Run: headless pygame with SDL's dummy video driver; simulated clock (each Clock.tick advances the game by its frame time, no real sleeping); random seed 0; keys injected as events and as key.get_pressed() state; mouse plan: one left click at the window centre at the start of phase 2, then a move to the lower-right quarter at the start of phase 3.
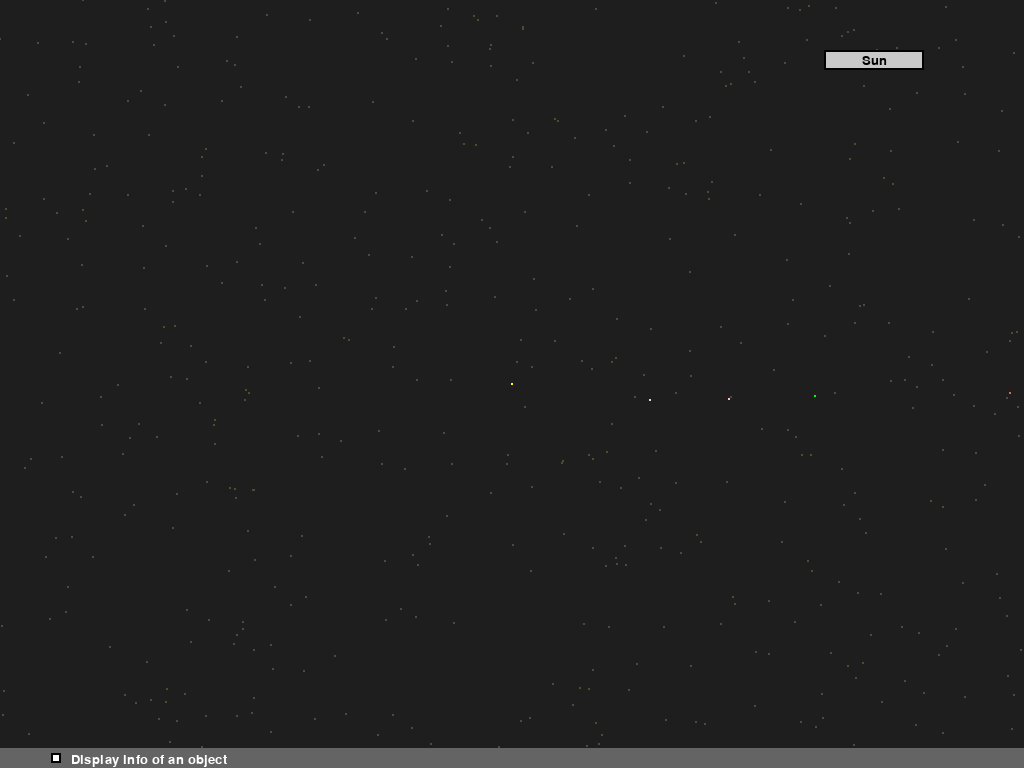
Frame 1 of 4 · flips 1–60 · no input
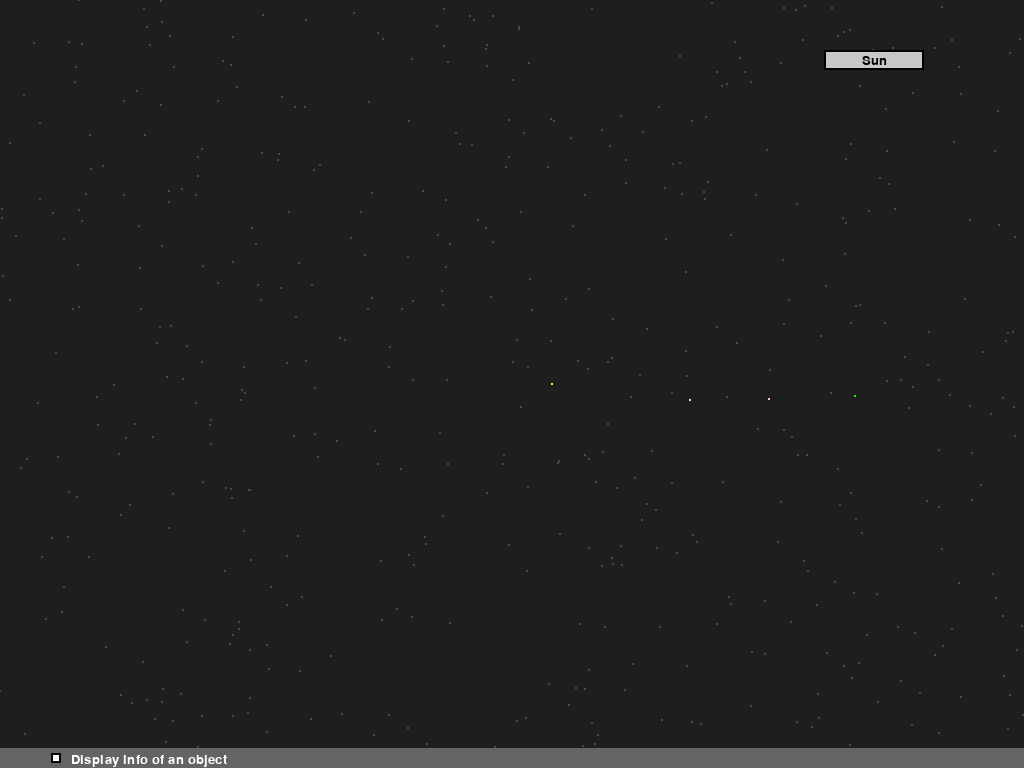
Frame 2 of 4 · flips 61–180 · clicked the window centre · tapped SPACE, RETURN · held RIGHT (→), D
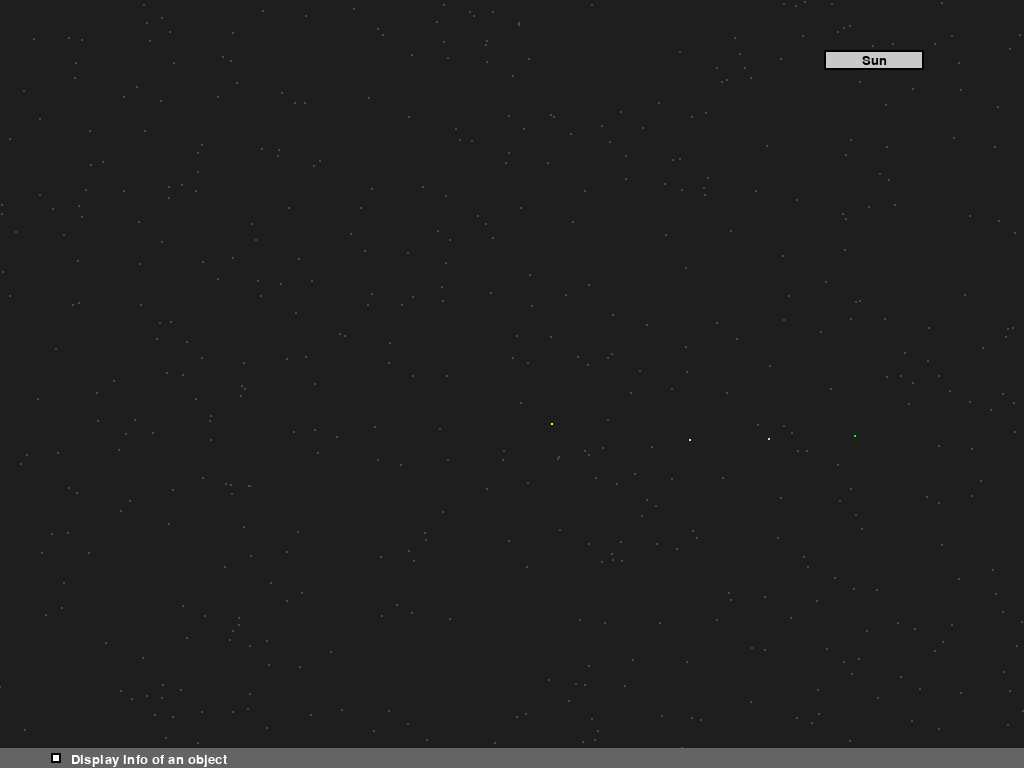
Frame 3 of 4 · flips 181–300 · moved the mouse to the lower-right quarter · held DOWN (↓), S
Frame 4 of 4 · flips 301–420 · held LEFT (←), A, UP (↑), W · screen same as frame 1, image omitted

The pygame program that drew these frames:

import pygame
import math
import pygame.font
import sys
import random


pygame.init()

screen = pygame.display.set_mode((0, 0),pygame.FULLSCREEN)
pygame.display.set_caption("Gravity Simulator")

font = pygame.font.Font(None, 20)
surface = pygame.display.get_surface()
WIDTH, HEIGTH = pygame.display.get_surface().get_size()
BACKGROUND_COLOR = (30,30,30)
STAR_COLOR=(255,255,0)
OBJECT_COLOR=(0,255,0)
MOON_COLOR=(220,220,220)
G = 6.5743015E-29
SPEED_UP=3600
USERS_ZOOM = 1
ZOOM=0.002
WHITE = (255, 255, 255)
BLACK = (0, 0, 0)
GRAY = (200, 200, 200)
STARS_IN_BACKGROUND_COLOR = (75,75,54)
PAUSE=False


gravity_constant_speed = G *SPEED_UP*SPEED_UP
camera_x = WIDTH//2
camera_y = HEIGTH//2
dropdown_open = False


def render_info(surface, text, position):
    text_surface = font.render(text, True, (255, 255, 255))
    surface.blit(text_surface, position)

class CelestialObject:
    def __init__(self, object_type, name,  mass, radius, velocity, coordinates, color, moons_list=None, parent=None):
        self.parent = parent
        self.object_type = object_type
        self.name=name
        self.mass=mass
        self.radius=radius
        self.color = color
        self.moons_list=moons_list
        if parent is not None:
            self.initial_coordinates = [parent.initial_coordinates[0]+coordinates[0], parent.initial_coordinates[1]+coordinates[1]]
            self.initial_velocity = [parent.initial_velocity[0]+velocity[0], parent.initial_velocity[1]+velocity[1]]
            self.distance_from_parent = format((math.sqrt((self.initial_coordinates[0]-self.parent.initial_coordinates[0])**2+(self.initial_coordinates[1]-self.parent.initial_coordinates[1])**2))*1000,' ,.2f')
        else:
            self.initial_coordinates = [WIDTH//2, HEIGTH // 2]
            self.initial_velocity = [0,0]
        self.coordinates=self.initial_coordinates.copy()
        self.velocity = list(map(lambda x: x * SPEED_UP, self.initial_velocity.copy()))

    def draw(self):
        temp_radius=self.radius*ZOOM
        if temp_radius<1:
            temp_radius=1
        pygame.draw.circle(screen, self.color, (WIDTH//2+(self.coordinates[0]-camera_x)*ZOOM, HEIGTH//2+(self.coordinates[1]-camera_y)*ZOOM), temp_radius)
        if self.name=="Saturn" and temp_radius>1:
            pygame.draw.circle(screen, (32,30,3),(WIDTH//2+(self.coordinates[0]-camera_x)*ZOOM, HEIGTH//2+(self.coordinates[1]-camera_y)*ZOOM), ((temp_radius*92.00)/60.268), width=int((temp_radius*17.5)/60.268) )
            pygame.draw.circle(screen, (48,30,3),(WIDTH//2+(self.coordinates[0]-camera_x)*ZOOM, HEIGTH//2+(self.coordinates[1]-camera_y)*ZOOM), ((temp_radius*117.58)/60.268), width=int((temp_radius*25.580)/60.268) )
            pygame.draw.circle(screen, (40,40,40),(WIDTH//2+(self.coordinates[0]-camera_x)*ZOOM, HEIGTH//2+(self.coordinates[1]-camera_y)*ZOOM), ((temp_radius*136.78)/60.268), width=int((temp_radius*14.58)/60.268) )
            pygame.draw.circle(screen, (35,35,35),(WIDTH//2+(self.coordinates[0]-camera_x)*ZOOM, HEIGTH//2+(self.coordinates[1]-camera_y)*ZOOM), ((temp_radius*148)/60.268), width=int((temp_radius*10)/60.268) )

    def restart(self):
        self.velocity = list(map(lambda x: x * SPEED_UP, self.initial_velocity.copy()))
        self.coordinates=self.initial_coordinates.copy()

    def apply_gravity(self, other_object):
        dx=other_object.coordinates[0] - self.coordinates[0]
        dy = other_object.coordinates[1] - self.coordinates[1]
        distance_squared = dx**2 + dy**2
        force = (gravity_constant_speed * self.mass*other_object.mass)/distance_squared
        acceleration = force/self.mass

        angle = math.atan2(dy,dx)
        acceleration_x=acceleration*math.cos(angle)
        acceleration_y=acceleration*math.sin(angle)

        self.velocity[0]+=acceleration_x
        self.velocity[1]+=acceleration_y

    def update_position(self):
        self.coordinates[0]+= self.velocity[0]
        self.coordinates[1]+=self.velocity[1]
    
    def display_info(self):
        font_2 = pygame.font.Font(None, 30)

        pygame.draw.rect(screen, (20,20,20), (20, 20, 300, 500))  # Dropdown background
        list_of_strings_to_display = [f"Name: {self.name}","",f"Mass: {self.mass} kg","",f"Radius: {format(self.radius*1000, ' ,.2f')} km",""]
        if hasattr(self,"distance_from_parent"):
            list_of_strings_to_display.append(f"Distance from {self.parent.name}:")
            list_of_strings_to_display.append(f"{self.distance_from_parent} km")
        
        text_surfaces = []
        for line in list_of_strings_to_display:
            text_surface_in_info_option = font_2.render(line, True, WHITE)
            text_surfaces.append(text_surface_in_info_option)
        y_pos = 40
        for text_surface_in_info_option in text_surfaces:
            screen.blit(text_surface_in_info_option, ((320 - text_surface_in_info_option.get_width()) // 2, y_pos))
            y_pos += text_surface_in_info_option.get_height()  # Move down to the next line
# cos

class Dropdown:
    def __init__(self, dropbox_x,dropbox_y,dropbox_length,dropbox_width, if_opnened=False):
        self.dropbox_length=dropbox_length
        self.dropbox_x=dropbox_x
        self.dropbox_y=dropbox_y
        self.dropbox_width=dropbox_width
        self.if_opnened=if_opnened

    def draw_dropdown(self, name_of_object_in_center, list_of_objects: list[CelestialObject]):
        pygame.draw.rect(screen, GRAY, (self.dropbox_x, self.dropbox_y, self.dropbox_length, self.dropbox_width))  # Dropdown background
        pygame.draw.rect(screen, BLACK, (self.dropbox_x, self.dropbox_y, self.dropbox_length, self.dropbox_width), 2)  # Dropdown border
        text = font.render(name_of_object_in_center, True, BLACK)
        text_rect = text.get_rect(center=(self.dropbox_x+self.dropbox_length/2, self.dropbox_y+self.dropbox_width/2))
        screen.blit(text, text_rect)

        if self.if_opnened:
            for i, item in enumerate(list_of_objects):

                y = self.dropbox_y+self.dropbox_width + i * self.dropbox_width
                pygame.draw.rect(screen, WHITE, (self.dropbox_x, y, self.dropbox_length, self.dropbox_width))  # Item background
                pygame.draw.rect(screen, BLACK, (self.dropbox_x, y, self.dropbox_length, self.dropbox_width), 2)  # Item border

                text = font.render(item.name, True, BLACK)
                text_rect = text.get_rect(center=(self.dropbox_x+self.dropbox_length/2, y + self.dropbox_width/2))
                screen.blit(text, text_rect)
    
    def check_if_clicked_to_open(self, mouse_position_x, mouse_position_y, iteration):
        y_coordinate = self.dropbox_y+self.dropbox_width + iteration * self.dropbox_width
        if self.dropbox_x <= mouse_position_x <= self.dropbox_x+self.dropbox_length and y_coordinate <= mouse_position_y <= y_coordinate+self.dropbox_width:
            return True
        else:
            return False

class Checkbox:
    def __init__(self, checkbox_x, checkbox_y, checkbox_length, if_clicked=False):
        self.checkbox_x=checkbox_x
        self.checkbox_y=checkbox_y
        self.checkbox_length=checkbox_length
        self.if_clicked=if_clicked

    def draw_checkbox(self):
        pygame.draw.rect(screen, WHITE, (self.checkbox_x, self.checkbox_y, self.checkbox_length, self.checkbox_length))
        pygame.draw.rect(screen, BLACK, (self.checkbox_x, self.checkbox_y, self.checkbox_length, self.checkbox_length), 2)

        info_text = f"Display info of an object"
        info_position = (self.checkbox_x+(2*self.checkbox_length), self.checkbox_y)
        render_info(screen, info_text, info_position)
        if self.if_clicked:
            pygame.draw.rect(screen, BLACK, (self.checkbox_x+1, self.checkbox_y+1, self.checkbox_length-2, self.checkbox_length-2))


    def check_if_clicked_to_open(self, mouse_position_x, mouse_position_y):
            if self.checkbox_x <= mouse_position_x <= self.checkbox_x+self.checkbox_length and  self.checkbox_y <= mouse_position_y <= self.checkbox_y+self.checkbox_length:
                return True
            else: 
                return False

        

# Creating objects
sun = CelestialObject(object_type="star", name="Sun", mass=1.989e30, radius=696.34, velocity=[0,0], coordinates=[WIDTH//2, HEIGTH // 2], color=STAR_COLOR)
earth = CelestialObject(parent=sun, object_type="planet", name="Earth",mass=5.972e24, radius=6.371, velocity=[0, 0.02929], coordinates=[152093.25, 0], color=OBJECT_COLOR, moons_list=["Moon"])
moon = CelestialObject(parent=earth, object_type="moon", name="Moon", mass=7.34767e22, radius=1.737, velocity=[0, 0.00097], coordinates=[405.5, 0], color=MOON_COLOR)
mercury = CelestialObject(parent=sun,object_type="planet", name="Mercury",mass=3.30E+23, radius=2.4405, velocity=[0,0.03886], coordinates=[69818, 0], color=MOON_COLOR)
venus = CelestialObject(parent=sun, object_type="planet", name="Venus",mass=4.87E+24, radius=6.0518, velocity=[0,0.03478], coordinates=[108941, 0], color=(255,192,203))
mars = CelestialObject(parent=sun,object_type="planet", name="Mars", mass=6.42E+23, radius=3.3962, velocity=[0, 0.02197],coordinates=[249261, 0],color=(220,106,58), moons_list=["Phobos", "Deimos"])
phobos = CelestialObject(parent = mars, object_type="moon", name="Phobos", mass=1.06E+16, radius=0.5, velocity=[0,0.001680], coordinates=[12.378, 0], color=GRAY)
deimos = CelestialObject(parent = mars, object_type="moon", name="Deimos", mass=2.40E+15, radius=0.5, velocity=[0,-0.0013513], coordinates=[-23.436, 0], color=WHITE)
jupyter = CelestialObject(parent = sun, object_type="planet", name="Jupyter", mass=1.90E+27, radius=71.482, velocity=[0,0.01244], coordinates=[816363, 0], color=(218,137,17), moons_list=["Ganymede","Callisto","Io","Europa"])
ganymede = CelestialObject(parent = jupyter, object_type="moon", name="Ganymede", mass=1.48E+23, radius=5.2682, velocity=[0,0.0109], coordinates=[1070, 0], color=MOON_COLOR)
callisto = CelestialObject(parent = jupyter, object_type="moon", name="Callisto", mass=1.08E+23, radius=4.8206, velocity=[0,-0.0082], coordinates=[-1882.7, 0], color=MOON_COLOR)
io = CelestialObject(parent = jupyter, object_type="moon", name="Io", mass=8.93E+22, radius=3.6432, velocity=[0,0.0173], coordinates=[421.8, 0], color=MOON_COLOR)
europa = CelestialObject(parent = jupyter, object_type="moon", name="Europa", mass=4.80E+22, radius=3.1216, velocity=[-0.01374336,0], coordinates=[0, 671.1], color=MOON_COLOR)
saturn = CelestialObject(parent=sun, object_type="planet", name="Saturn", mass = 5.68E+26, radius = 60.268, velocity = [0,0.00914], coordinates=[1506527, 0], color=(255,196,107), moons_list=["Titan", "Rhea", "Dione", "Tethys"])
titan = CelestialObject(parent=saturn, object_type="moon", name="Titan", mass=1.35E+23, radius=5.149, velocity=[0, 0.00557],coordinates=[1221.87, 0], color=MOON_COLOR)
rhea = CelestialObject(parent=saturn, object_type="moon", name="Rhea", mass=2.30E+21, radius=2, velocity=[0,-0.00849], coordinates=[-527.108, 0], color=MOON_COLOR)
dione = CelestialObject(parent=saturn, object_type="moon", name="Dione", mass=1.10E+21, radius = 2, velocity = [-0.01003,0], coordinates=[0, 377.396], color=MOON_COLOR)
tethys = CelestialObject(parent=saturn, object_type="moon", name="Tethys", mass=6.20E+20, radius=2, velocity=[0,-0.01135], coordinates=[-294.619, 0], color=MOON_COLOR)
uranus = CelestialObject(parent = sun, object_type="planet", name="Uranus", mass=8.68E+25, radius=25.559, velocity=[0,-0.00649], coordinates=[-3001390, 0], color=(204,255,229), moons_list=["Titania", "Oberon", "Umbriel"])
titania = CelestialObject(parent=uranus, object_type="moon", name="Titania", mass = 3.40E+21, radius = 1.5768, velocity=[0,-0.00364], coordinates=[-435.91, 0], color=MOON_COLOR)
oberon = CelestialObject(parent=uranus, object_type="moon", name="Oberon", mass = 3.08E+21, radius = 1.5228, velocity=[-0.00315,0], coordinates=[0, 583.52], color=MOON_COLOR)
umbriel = CelestialObject(parent=uranus, object_type="moon", name="Umbriel", mass = 1.28E+21, radius = 1.1694, velocity=[0,-0.00467], coordinates=[-266.3, 0], color=MOON_COLOR)

planets_dropdown=Dropdown(WIDTH-200, 50, 100, 20)
moons_dropdown = Dropdown(WIDTH-200-100, 50, 100, 20)
info_checkbox= Checkbox(WIDTH//20, HEIGTH-15, 10)

all_celestial_objects = [sun, mercury, venus, earth, moon, mars, phobos, deimos, jupyter, ganymede, callisto, io, europa, saturn, titan, rhea, dione, tethys, uranus, titania, oberon, umbriel]

object_in_center = sun
planets = [x for x in all_celestial_objects if x.object_type!="moon"]
all_moons = [x for x in all_celestial_objects if x.object_type=="moon"]
moons=[]
stars = [[random.randint(0, WIDTH),random.randint(0, HEIGTH)] for _ in range (500)]
celestial_objects = planets
open_moons_dropdown=False


object_pointed_by_mouse=""
running = True
clock = pygame.time.Clock()
while running:
    mx,my=pygame.mouse.get_pos()
    for event in pygame.event.get():
        if event.type == pygame.QUIT:
            running = False
        elif event.type == pygame.KEYDOWN:
            # Move the camera based on arrow keys
            if event.key == pygame.K_LEFT:
                camera_x += 20000
            elif event.key == pygame.K_RIGHT:
                camera_x -= 20000
            elif event.key == pygame.K_UP:
                camera_y += 20000
            elif event.key == pygame.K_DOWN:
                camera_y -= 20000
            elif event.key == pygame.K_1 and object_in_center==sun:
                ZOOM=0.002
            elif event.key == pygame.K_2 and object_in_center==sun:
                ZOOM=0.0005
            elif event.key == pygame.K_SPACE:
                PAUSE=bool(PAUSE^1)
            elif event.key== pygame.K_COMMA:
                USERS_ZOOM *=1.2
            elif event.key==pygame.K_PERIOD:
                if USERS_ZOOM>=0.24:
                    USERS_ZOOM = USERS_ZOOM/1.2
            elif event.key==pygame.K_ESCAPE:
                sys.exit()
        elif event.type == pygame.MOUSEBUTTONDOWN:
            if planets_dropdown.check_if_clicked_to_open(event.pos[0],event.pos[1], -1):
                planets_dropdown.if_opnened = not planets_dropdown.if_opnened
                moons_dropdown.if_opnened=False

            elif moons_dropdown.check_if_clicked_to_open(event.pos[0], event.pos[1], -1) and (object_in_center.moons_list or object_in_center.name!="moons"):
                moons_dropdown.if_opnened=not moons_dropdown.if_opnened
                planets_dropdown.if_opnened=False

            elif planets_dropdown.if_opnened:
                for i, item in enumerate(planets):
                    if planets_dropdown.check_if_clicked_to_open(event.pos[0], event.pos[1], i):
                        object_in_center = item

                planets_dropdown.if_opnened = False
                if object_in_center != sun: #all objects
                    stars = [[random.uniform(-WIDTH*0.44, WIDTH*0.44), random.uniform(-HEIGTH*0.44, HEIGTH*0.44)] for _ in range (500)]
                    SPEED_UP=180
                    gravity_constant_speed=G*SPEED_UP*SPEED_UP
                    moons.clear()
                    if object_in_center.moons_list:
                        for one_moon in all_moons:
                           for one_moon_of_object_in_center in object_in_center.moons_list:
                               if one_moon.name == one_moon_of_object_in_center:
                                   moons.append(one_moon)
                    celestial_objects=moons.copy()
                    celestial_objects.append(object_in_center)
                    for obj in celestial_objects:
                        obj.restart()
                else: #only planets and sun
                    stars = [[random.randint(0, WIDTH),random.randint(0, HEIGTH)] for _ in range (500)]
                    SPEED_UP=3600
                    camera_x = WIDTH//2
                    camera_y = HEIGTH//2
                    ZOOM=0.003
                    celestial_objects=planets
                    gravity_constant_speed=G*SPEED_UP*SPEED_UP
                    moons.clear()
                    for obj in celestial_objects:
                        obj.restart()
            elif moons_dropdown.if_opnened:
                for i, item in enumerate(moons):
                    if moons_dropdown.check_if_clicked_to_open(event.pos[0], event.pos[1], i):
                        object_in_center = item
                moons_dropdown.if_opnened=False
                stars = [[random.uniform(-WIDTH*0.44, WIDTH*0.44), random.uniform(-HEIGTH*0.44, HEIGTH*0.44)] for _ in range (500)]
                SPEED_UP=180
                celestial_objects=all_celestial_objects
                gravity_constant_speed=G*SPEED_UP*SPEED_UP
                for obj in celestial_objects:
                    obj.restart()
            elif info_checkbox.check_if_clicked_to_open(event.pos[0], event.pos[1]):
                info_checkbox.if_clicked=not info_checkbox.if_clicked

                
    screen.fill(BACKGROUND_COLOR)
    

    object_pointed_by_mouse=""
    # drawing objects
    for index, obj in enumerate(celestial_objects):
        if PAUSE==False:
            for other_object in celestial_objects:
                if obj != other_object:
                    obj.apply_gravity(other_object)
            obj.update_position()

        # Draw objects with adjusted coordinates based on camera position
        if object_in_center != sun:
            ZOOM=USERS_ZOOM
            camera_x=object_in_center.coordinates[0]
            camera_y=object_in_center.coordinates[1]
            if index==0:
                for star in stars:
                    temp_s_coor_x=star[0]
                    temp_s_coor_y=star[1]
                    star[0]=(((object_in_center.coordinates[0]-sun.coordinates[0])/200)*ZOOM)+WIDTH//2+(star[0]-camera_x/1000)*5*ZOOM
                    star[1]=HEIGTH//2+(star[1]-camera_y/1000)*5*ZOOM 
                    if star[0]<0:
                        star[0]=WIDTH+star[0]
                    elif star[0]>WIDTH:
                        star[0]=star[0]-WIDTH
                    elif star[1]<0:
                        star[1]=HEIGTH+star[1]
                    elif star[1]>HEIGTH:
                        star[1]=star[1]-HEIGTH
                    else:
                        pass   
                    pygame.draw.circle(screen, STARS_IN_BACKGROUND_COLOR, star, 1)     
                    star[0]=temp_s_coor_x
                    star[1]=temp_s_coor_y
            obj.draw()
            #Set name of displayed name of object
            if obj.radius*ZOOM <=5:
                if math.sqrt(((mx-(WIDTH//2+(obj.coordinates[0]-camera_x)*ZOOM))**2)+
                        (my-(HEIGTH//2+(obj.coordinates[1]-camera_y)*ZOOM))**2)<=5:
                    object_pointed_by_mouse=obj.name
            else:
                if math.sqrt(((mx-(WIDTH//2+(obj.coordinates[0]-camera_x)*ZOOM))**2)+
                        (my-(HEIGTH//2+(obj.coordinates[1]-camera_y)*ZOOM))**2)<=(obj.radius*ZOOM):
                    object_pointed_by_mouse=obj.name
            

        #draw with sun in center
        else:
            if index==0:
                for star in stars:
                    temp_s_coor_x=star[0]
                    temp_s_coor_y=star[1]
                    star[0]+=(camera_x//5000)
                    star[1]+=(camera_y//5000)
                    if star[0]<0:
                        star[0]=WIDTH+star[0]
                    elif star[0]>WIDTH:
                        star[0]=star[0]-WIDTH
                    elif star[1]<0:
                        star[1]=HEIGTH+star[1]
                    elif star[1]>HEIGTH:
                        star[1]=star[1]-HEIGTH
                    else:
                        pass
                    pygame.draw.circle(screen, STARS_IN_BACKGROUND_COLOR, star, 1)     
                    star[0] = temp_s_coor_x
                    star[1] = temp_s_coor_y
            obj.draw()
            #Set name of displayed object
            if obj.radius*ZOOM <=5:
                if math.sqrt(((mx-(WIDTH//2+(obj.coordinates[0]-camera_x)*ZOOM))**2)+
                        (my-(HEIGTH//2+(obj.coordinates[1]-camera_y)*ZOOM))**2)<=5:
                    object_pointed_by_mouse=obj.name
            else:
                if math.sqrt(((mx-(WIDTH//2+(obj.coordinates[0]-camera_x)*ZOOM))**2)+
                        (my-(HEIGTH//2+(obj.coordinates[1]-camera_y)*ZOOM))**2)<=(obj.radius*ZOOM):
                    object_pointed_by_mouse=obj.name
        
    if moons:
        moons_dropdown.draw_dropdown("Moons", moons)
    planets_dropdown.draw_dropdown(object_in_center.name, planets)

    #render strip on the bottom of window
    pygame.draw.rect(screen, (100,100,100), (0,HEIGTH-20,WIDTH,20))
    render_info(screen, f"{object_pointed_by_mouse}", (WIDTH//2, HEIGTH-15))

    info_checkbox.draw_checkbox()
    if info_checkbox.if_clicked:
        object_in_center.display_info()

    # if (WIDTH//2+(uranus.coordinates[0]-camera_x)*ZOOM)<0:
    #     pygame.draw.rect(screen, WHITE, (0,40,40,40))
        
# (WIDTH//2)/uranus.initial_coordinates[0]
# (WIDTH//2+(uranus.coordinates[0]-camera_x)*ZOOM)*0/(WIDTH//2+(uranus.coordinates[0]-camera_x)*ZOOM)
# (HEIGTH//2+(self.coordinates[1]-camera_y)*ZOOM)*
    pygame.display.flip()
    clock.tick(500)


pygame.quit()
sys.exit()
